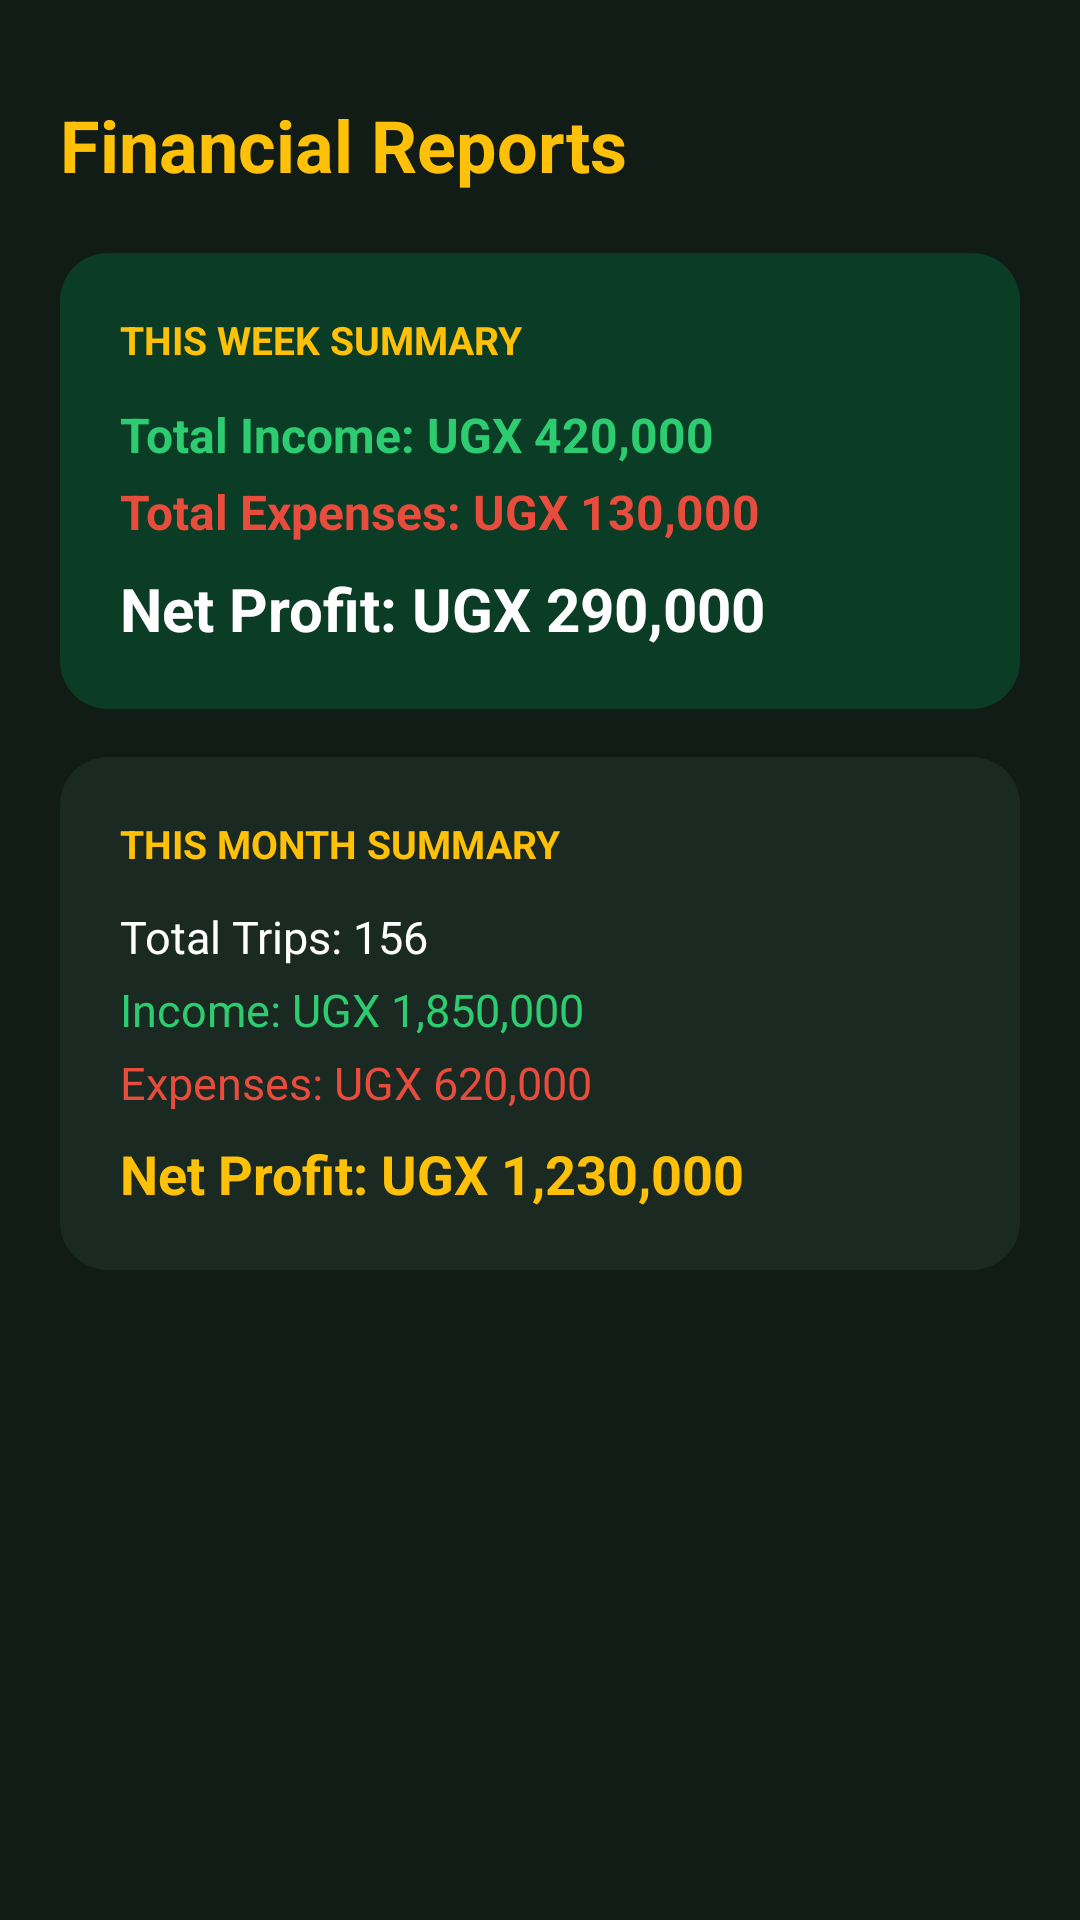

Reconstruct the res/layout file that produces this screen, plus the resources it refers to.
<!-- AndroidManifest.xml: activity theme Theme.SenteBoda.NoActionBar -->
<!-- res/layout/activity_reports.xml -->
<?xml version="1.0" encoding="utf-8"?>
<ScrollView xmlns:android="http://schemas.android.com/apk/res/android"
    android:layout_width="match_parent"
    android:layout_height="match_parent"
    android:background="@color/bg_dark"
    android:fillViewport="true">

    <LinearLayout
        android:layout_width="match_parent"
        android:layout_height="wrap_content"
        android:orientation="vertical"
        android:padding="20dp">

        <TextView
            android:layout_width="wrap_content"
            android:layout_height="wrap_content"
            android:layout_marginTop="12dp"
            android:text="@string/reports_title"
            android:textColor="@color/boda_yellow"
            android:textSize="24sp"
            android:textStyle="bold" />

        
        <LinearLayout
            android:layout_width="match_parent"
            android:layout_height="wrap_content"
            android:layout_marginTop="20dp"
            android:background="@drawable/bg_card_green"
            android:orientation="vertical"
            android:padding="20dp">

            <TextView
                android:layout_width="wrap_content"
                android:layout_height="wrap_content"
                android:text="THIS WEEK SUMMARY"
                android:textColor="@color/boda_yellow"
                android:textSize="13sp"
                android:textStyle="bold" />

            <TextView
                android:layout_width="wrap_content"
                android:layout_height="wrap_content"
                android:layout_marginTop="12dp"
                android:text="Total Income: UGX 420,000"
                android:textColor="@color/income_green"
                android:textSize="16sp"
                android:textStyle="bold" />

            <TextView
                android:layout_width="wrap_content"
                android:layout_height="wrap_content"
                android:layout_marginTop="4dp"
                android:text="Total Expenses: UGX 130,000"
                android:textColor="@color/expense_red"
                android:textSize="16sp"
                android:textStyle="bold" />

            <TextView
                android:layout_width="wrap_content"
                android:layout_height="wrap_content"
                android:layout_marginTop="8dp"
                android:text="Net Profit: UGX 290,000"
                android:textColor="@color/text_white"
                android:textSize="20sp"
                android:textStyle="bold" />
        </LinearLayout>

        
        <LinearLayout
            android:layout_width="match_parent"
            android:layout_height="wrap_content"
            android:layout_marginTop="16dp"
            android:background="@drawable/bg_card_dark"
            android:orientation="vertical"
            android:padding="20dp">

            <TextView
                android:layout_width="wrap_content"
                android:layout_height="wrap_content"
                android:text="THIS MONTH SUMMARY"
                android:textColor="@color/boda_yellow"
                android:textSize="13sp"
                android:textStyle="bold" />

            <TextView
                android:layout_width="wrap_content"
                android:layout_height="wrap_content"
                android:layout_marginTop="12dp"
                android:text="Total Trips: 156"
                android:textColor="@color/text_white"
                android:textSize="15sp" />

            <TextView
                android:layout_width="wrap_content"
                android:layout_height="wrap_content"
                android:layout_marginTop="4dp"
                android:text="Income: UGX 1,850,000"
                android:textColor="@color/income_green"
                android:textSize="15sp" />

            <TextView
                android:layout_width="wrap_content"
                android:layout_height="wrap_content"
                android:layout_marginTop="4dp"
                android:text="Expenses: UGX 620,000"
                android:textColor="@color/expense_red"
                android:textSize="15sp" />

            <TextView
                android:layout_width="wrap_content"
                android:layout_height="wrap_content"
                android:layout_marginTop="8dp"
                android:text="Net Profit: UGX 1,230,000"
                android:textColor="@color/boda_yellow"
                android:textSize="18sp"
                android:textStyle="bold" />
        </LinearLayout>

    </LinearLayout>
</ScrollView>
<!-- resources referenced by this layout -->
<resources>
  <color name="bg_dark">#121C17</color>
  <color name="boda_yellow">#FFC107</color>
  <color name="expense_red">#E74C3C</color>
  <color name="income_green">#2ECC71</color>
  <color name="text_white">#FFFFFF</color>
  <!-- drawable bg_card_dark (drawable) -->
  <?xml version="1.0" encoding="utf-8"?>
  <shape xmlns:android="http://schemas.android.com/apk/res/android">
      <solid android:color="@color/bg_card_dark"/>
      <corners android:radius="16dp"/>
  </shape>
  <!-- drawable bg_card_green (drawable) -->
  <?xml version="1.0" encoding="utf-8"?>
  <shape xmlns:android="http://schemas.android.com/apk/res/android">
      <solid android:color="@color/primary_dark_green"/>
      <corners android:radius="16dp"/>
  </shape>
  <string name="reports_title">Financial Reports</string>
  <style name="Theme.SenteBoda.NoActionBar" parent="Theme.SenteBoda">
          <item name="windowActionBar">false</item>
          <item name="windowNoTitle">true</item>
          <item name="android:statusBarColor">@color/primary_dark_green_variant</item>
      </style>
  <color name="bg_card_dark">#1A2A23</color>
  <color name="primary_dark_green">#0B3C26</color>
  <style name="Theme.SenteBoda" parent="Theme.MaterialComponents.DayNight.DarkActionBar">
          
          <item name="colorPrimary">@color/boda_yellow</item>
          <item name="colorPrimaryVariant">@color/boda_yellow_dark</item>
          <item name="colorOnPrimary">@color/text_dark</item>
          
          <item name="colorSecondary">@color/income_green</item>
          <item name="colorOnSecondary">@color/text_white</item>
          
          <item name="android:windowBackground">@color/bg_dark</item>
      </style>
  <color name="primary_dark_green_variant">#062417</color>
  <color name="boda_yellow_dark">#FFA000</color>
  <color name="text_dark">#121C17</color>
</resources>
